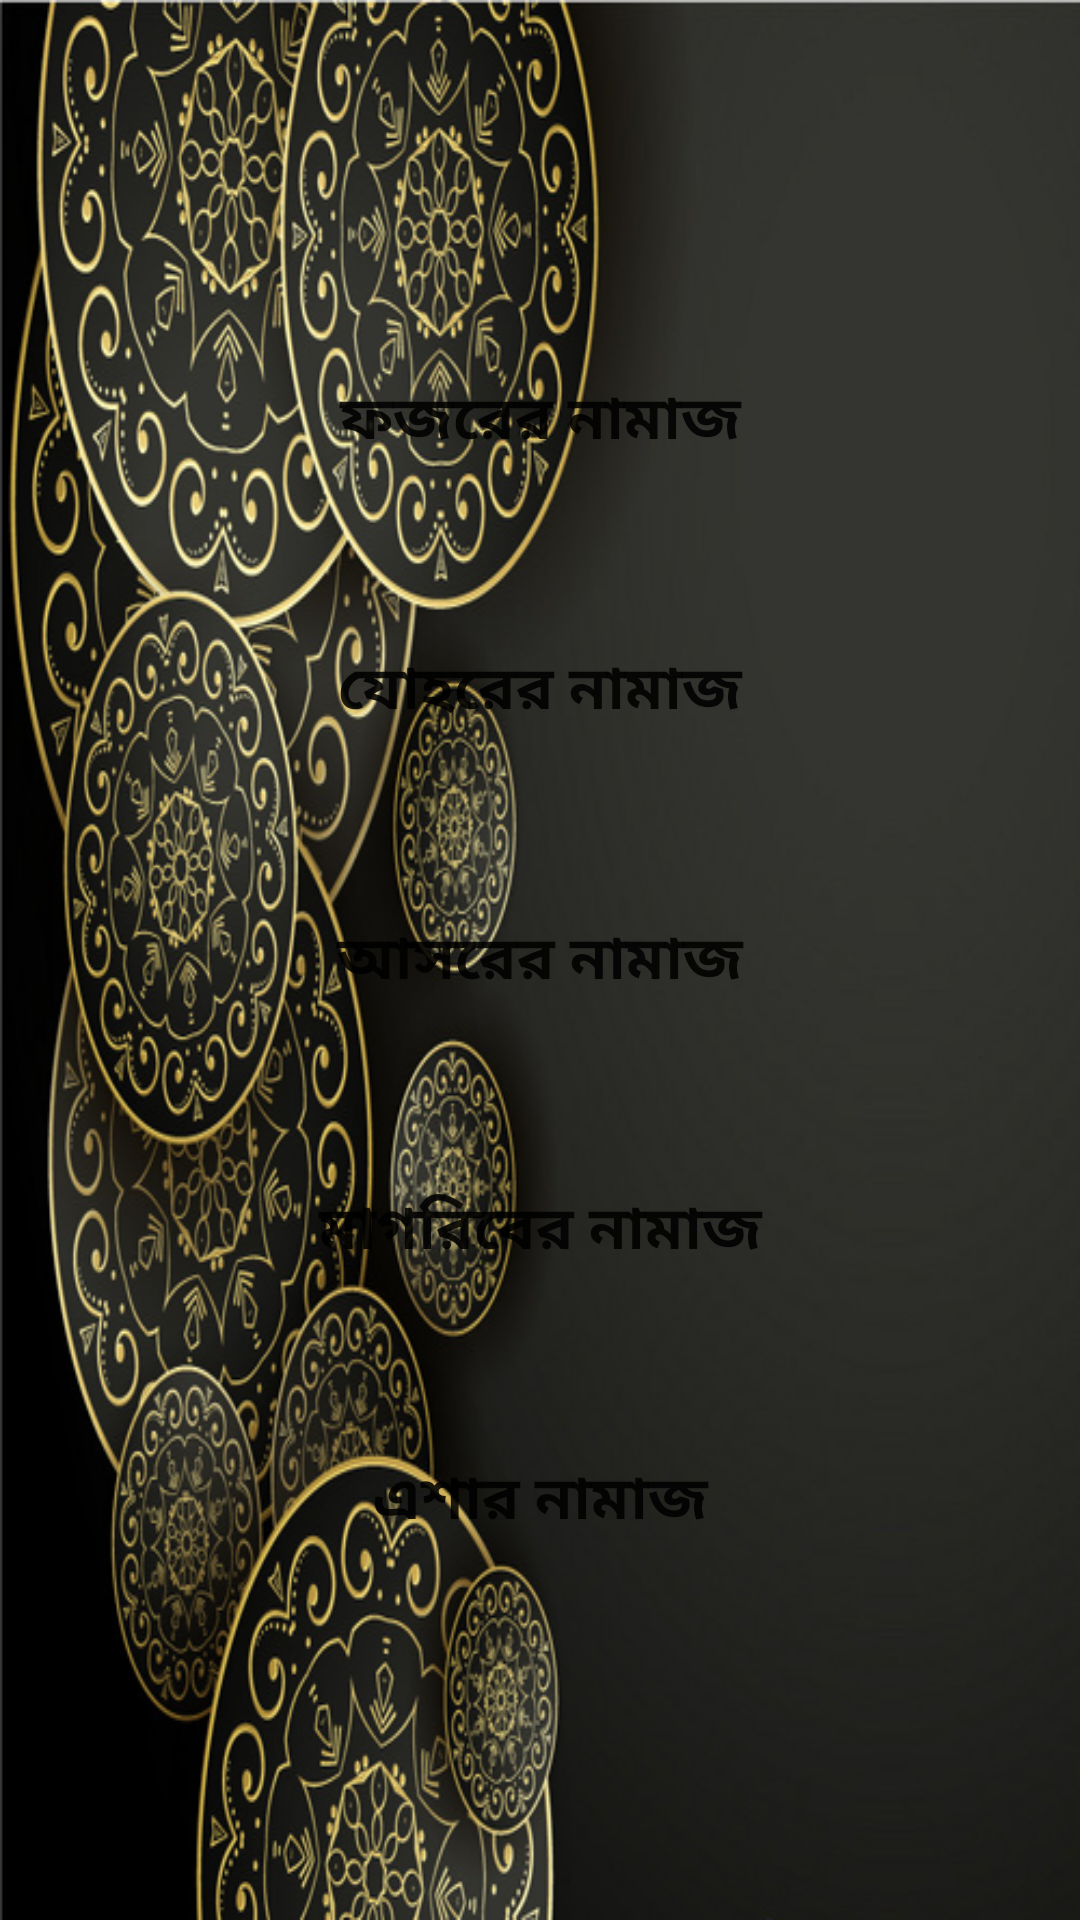

Here is an Android app screen rendered from its layout file. Give the layout XML and the strings, colors and styles it references.
<!-- AndroidManifest.xml: activity theme AppTheme1 -->
<!-- res/layout/activity_option2.xml -->
<?xml version="1.0" encoding="utf-8"?>
<LinearLayout xmlns:android="http://schemas.android.com/apk/res/android"
    xmlns:tools="http://schemas.android.com/tools"
    android:layout_width="match_parent"
    android:layout_height="match_parent"
    android:background="@drawable/optiona"
    android:gravity="center"
    android:orientation="vertical"
    tools:context=".Option2Activity">

    <Button
        android:id="@+id/option2_Button_1_id"
        android:layout_width="280dp"
        android:layout_height="90dp"
        android:background="@drawable/button"
        android:text="ফজরের নামাজ"
        android:textSize="20sp"
        android:textStyle="bold" />

    <Button
        android:id="@+id/option2_Button_2_id"
        android:layout_width="280dp"
        android:layout_height="90dp"
        android:background="@drawable/button"
        android:text="যোহরের নামাজ"
        android:textSize="20sp"
        android:textStyle="bold" />

    <Button
        android:id="@+id/option2_Button_3_id"
        android:layout_width="280dp"
        android:layout_height="90dp"
        android:background="@drawable/button"
        android:text="আসরের নামাজ"
        android:textSize="20sp"
        android:textStyle="bold" />

    <Button
        android:id="@+id/option2_Button_4_id"
        android:layout_width="280dp"
        android:layout_height="90dp"
        android:background="@drawable/button"
        android:text="মাগরিবের নামাজ"
        android:textSize="20sp"
        android:textStyle="bold" />

    <Button
        android:id="@+id/option2_Button_5_id"
        android:layout_width="280dp"
        android:layout_height="90dp"
        android:background="@drawable/button"
        android:text="এশার নামাজ"
        android:textSize="20sp"
        android:textStyle="bold" />


</LinearLayout>
<!-- resources referenced by this layout -->
<resources>
  <!-- drawable optiona: png bitmap (drawable, 412872 bytes) -->
  <style name="AppTheme1" parent="Theme.AppCompat.Light.NoActionBar">
          
          <item name="colorPrimary">@color/colorPrimary</item>
          <item name="colorPrimaryDark">@color/titleber</item>
          <item name="colorAccent">@color/colorAccent</item>
      </style>
  <color name="colorPrimary">#008577</color>
  <color name="titleber">#F7F3BB2E</color>
  <color name="colorAccent">#D81B60</color>
</resources>
